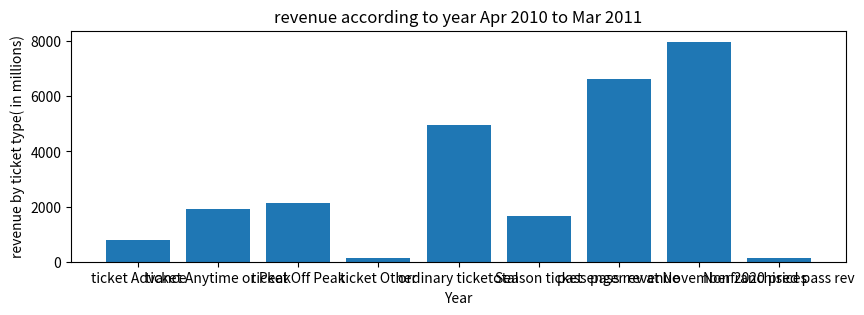
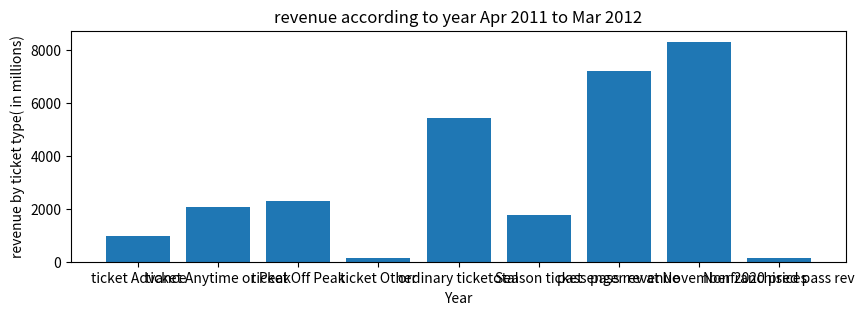
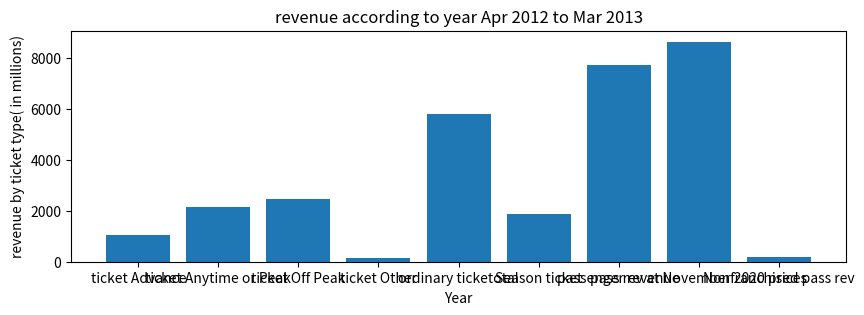
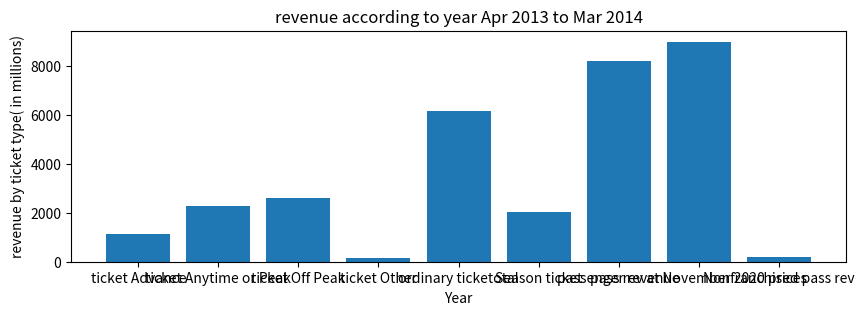
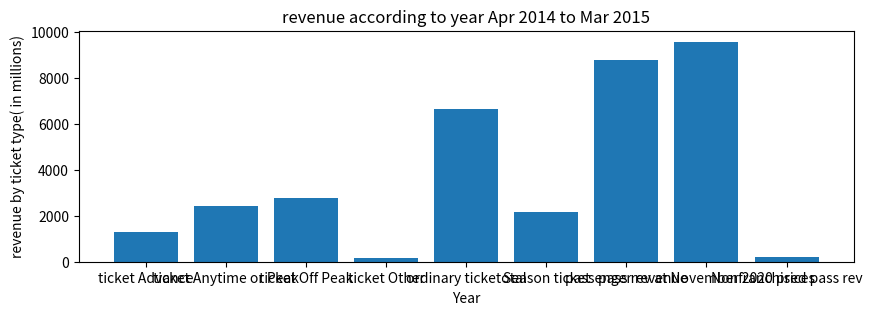
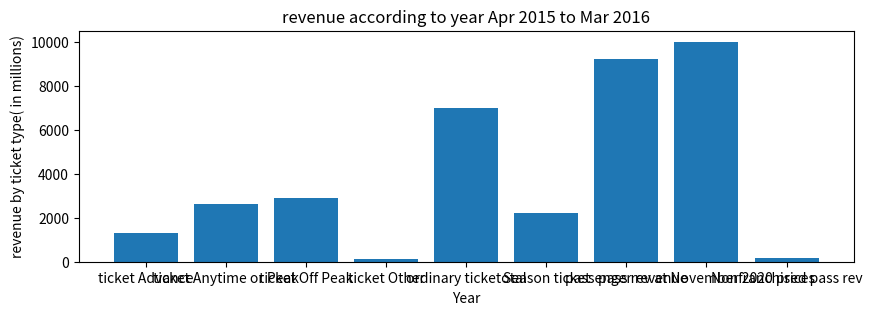
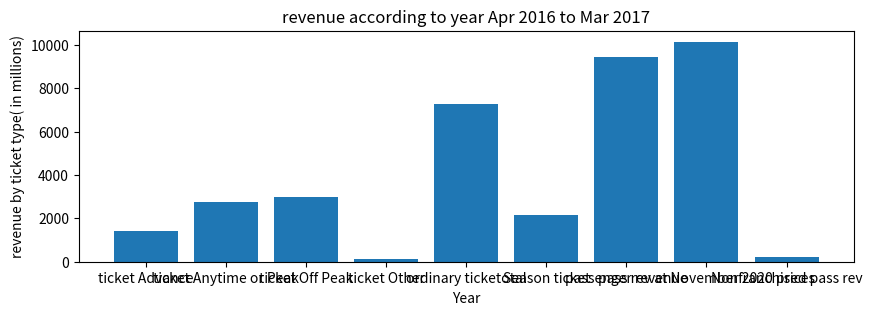
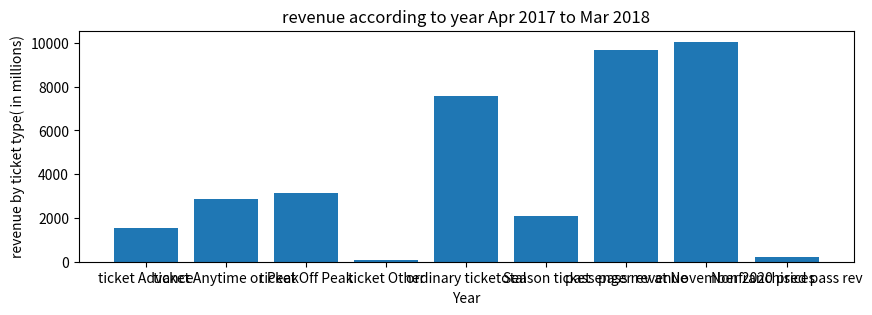
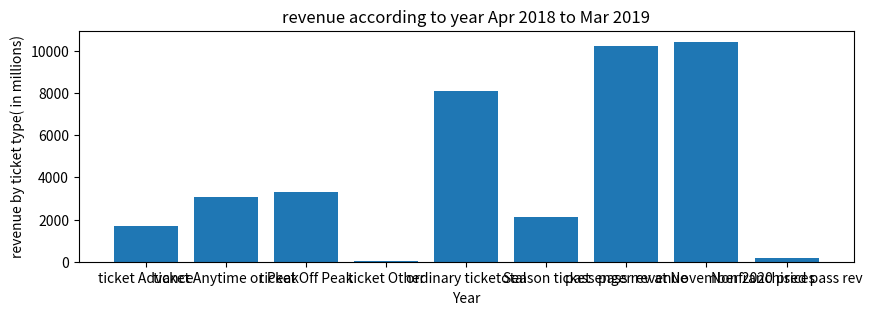
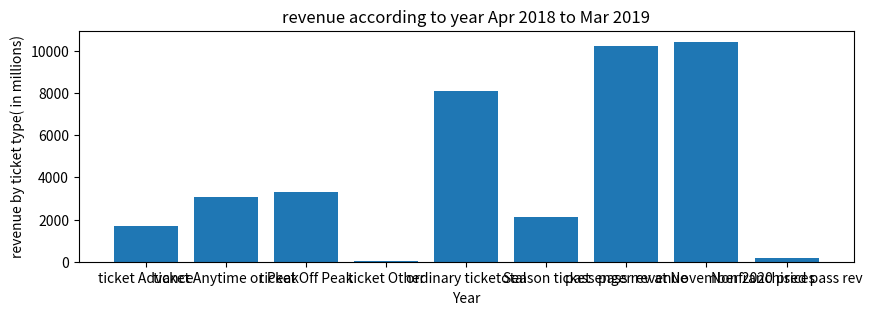
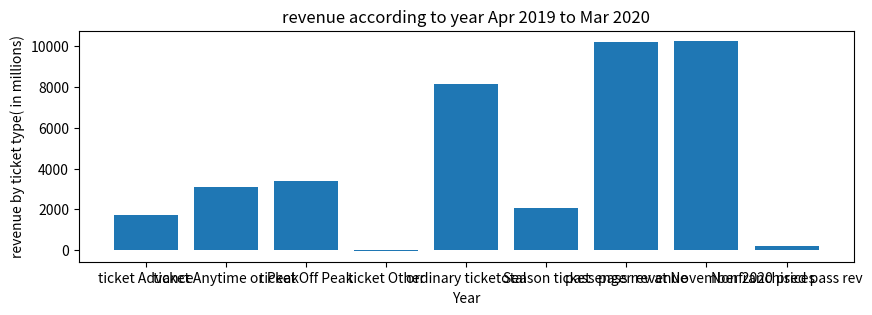
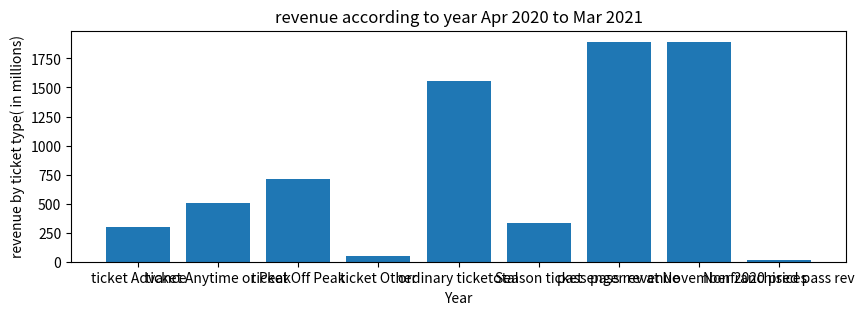

Reproduce these figures in Python, in order.
import matplotlib.pyplot as plt
   
Ticket_Type = ['ticket Advance','ticket Anytime or Peak','ticket Off Peak','ticket Other','ordinary ticketotal','Season ticket','passenger revenue','pass rev at November 2020 prices','Nonfranchised pass rev']

Revenue_for_Apr_2010_to_Mar2011 = [804,1903,2126,132,4965,1654,6620,7983,150.9]
plt.figure(figsize=(10, 3))
plt.bar(Ticket_Type,Revenue_for_Apr_2010_to_Mar2011)
plt.title('revenue according to year Apr 2010 to Mar 2011')
plt.xlabel('Year')
plt.ylabel('revenue by ticket type( in millions)')
plt.show()

Ticket_Type = ['ticket Advance','ticket Anytime or Peak','ticket Off Peak','ticket Other','ordinary ticketotal','Season ticket','passenger revenue','pass rev at November 2020 prices','Nonfranchised pass rev']

Revenue_for_Apr_2011_to_Mar2012 = [965,2062,2286,134,5447,1782,7229,8321,157.1]
plt.figure(figsize=(10, 3))
plt.bar(Ticket_Type,Revenue_for_Apr_2011_to_Mar2012)
plt.title('revenue according to year Apr 2011 to Mar 2012')
plt.xlabel('Year')
plt.ylabel('revenue by ticket type( in millions)')
plt.show()

Ticket_Type = ['ticket Advance','ticket Anytime or Peak','ticket Off Peak','ticket Other','ordinary ticketotal','Season ticket','passenger revenue','pass rev at November 2020 prices','Nonfranchised pass rev']

Revenue_for_Apr_2012_to_Mar2013 = [1058,2144,2475,139,5816,1890,7707,8634,167.0]
plt.figure(figsize=(10, 3))
plt.bar(Ticket_Type,Revenue_for_Apr_2012_to_Mar2013)
plt.title('revenue according to year Apr 2012 to Mar 2013')
plt.xlabel('Year')
plt.ylabel('revenue by ticket type( in millions)')
plt.show()

Revenue_for_Apr_2013_to_Mar2014 = [1154,2269,2591,148,6162,2041,8203,9005,179.4]
plt.figure(figsize=(10, 3))
plt.bar(Ticket_Type,Revenue_for_Apr_2013_to_Mar2014)
plt.title('revenue according to year Apr 2013 to Mar 2014')
plt.xlabel('Year')
plt.ylabel('revenue by ticket type( in millions)')
plt.show()

Revenue_for_Apr_2014_to_Mar2015 = [1293,2436,2755,166,6649,2153,8803,9577,191.8]
plt.figure(figsize=(10, 3))
plt.bar(Ticket_Type,Revenue_for_Apr_2014_to_Mar2015)
plt.title('revenue according to year Apr 2014 to Mar 2015')
plt.xlabel('Year')
plt.ylabel('revenue by ticket type( in millions)')
plt.show()

Revenue_for_Apr_2015_to_Mar2016 = [1314,2647,2903,143,7008,2205,9213,10003,187.6]
plt.figure(figsize=(10, 3))
plt.bar(Ticket_Type,Revenue_for_Apr_2015_to_Mar2016)
plt.title('revenue according to year Apr 2015 to Mar 2016')
plt.xlabel('Year')
plt.ylabel('revenue by ticket type( in millions)')
plt.show()

Revenue_for_Apr_2016_to_Mar2017 = [1426,2738,2986,120,7269,2171,9441,10139,195.7]
plt.figure(figsize=(10, 3))
plt.bar(Ticket_Type,Revenue_for_Apr_2016_to_Mar2017)
plt.title('revenue according to year Apr 2016 to Mar 2017')
plt.xlabel('Year')
plt.ylabel('revenue by ticket type( in millions)')
plt.show()

Revenue_for_Apr_2017_to_Mar2018 = [1554,2843,3124,62,7584,2072,9655,10052,198.4]
plt.figure(figsize=(10, 3))
plt.bar(Ticket_Type,Revenue_for_Apr_2017_to_Mar2018)
plt.title('revenue according to year Apr 2017 to Mar 2018')
plt.xlabel('Year')
plt.ylabel('revenue by ticket type( in millions)')
plt.show()

Revenue_for_Apr_2018_to_Mar2019 = [1711,3057,3319,19,8106,2136,10241,10423,199.6]
plt.figure(figsize=(10, 3))
plt.bar(Ticket_Type,Revenue_for_Apr_2018_to_Mar2019)
plt.title('revenue according to year Apr 2018 to Mar 2019')
plt.xlabel('Year')
plt.ylabel('revenue by ticket type( in millions)')
plt.show()

Revenue_for_Apr_2018_to_Mar2019 = [1711,3057,3319,19,8106,2136,10241,10423,199.5]
plt.figure(figsize=(10, 3))
plt.bar(Ticket_Type,Revenue_for_Apr_2018_to_Mar2019)
plt.title('revenue according to year Apr 2018 to Mar 2019')
plt.xlabel('Year')
plt.ylabel('revenue by ticket type( in millions)')
plt.show()

Revenue_for_Apr_2019_to_Mar2020 = [1736,3074,3379,-56,8133,2076,10208,10246,189.5]
plt.figure(figsize=(10, 3))
plt.bar(Ticket_Type,Revenue_for_Apr_2019_to_Mar2020)
plt.title('revenue according to year Apr 2019 to Mar 2020')
plt.xlabel('Year')
plt.ylabel('revenue by ticket type( in millions)')
plt.show()

Revenue_for_Apr_2020_to_Mar2021 = [303,504,708,45,1560,333,1894,1894,12.1]
plt.figure(figsize=(10, 3))
plt.bar(Ticket_Type,Revenue_for_Apr_2020_to_Mar2021)
plt.title('revenue according to year Apr 2020 to Mar 2021')
plt.xlabel('Year')
plt.ylabel('revenue by ticket type( in millions)')
plt.show()
